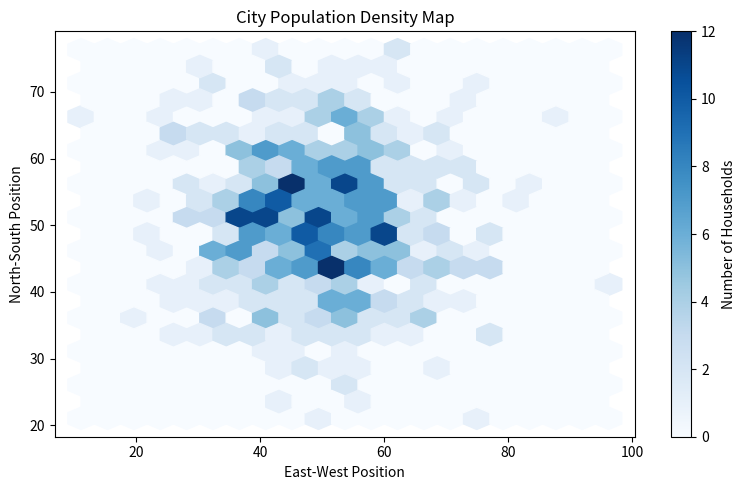

Write Python code to recreate this figure.
#import library
import matplotlib.pyplot as plt
import numpy as np

#define datasets
np.random.seed(42)

x = np.random.normal(50, 12, 600)
y = np.random.normal(50, 10, 600)

#define fig and plot size
fig, ax = plt.subplots(figsize=(8, 5))

#define hexbin plot
hb = ax.hexbin(
    x,
    y,
    gridsize=20,
    cmap="Blues"
)

#define colorbar
cbar = fig.colorbar(hb)
cbar.set_label("Number of Households")

#define title and label
ax.set_title("City Population Density Map")
ax.set_xlabel("East-West Position")
ax.set_ylabel("North-South Position")

#disable grid
ax.grid(False)

#show
plt.tight_layout()
plt.show()
